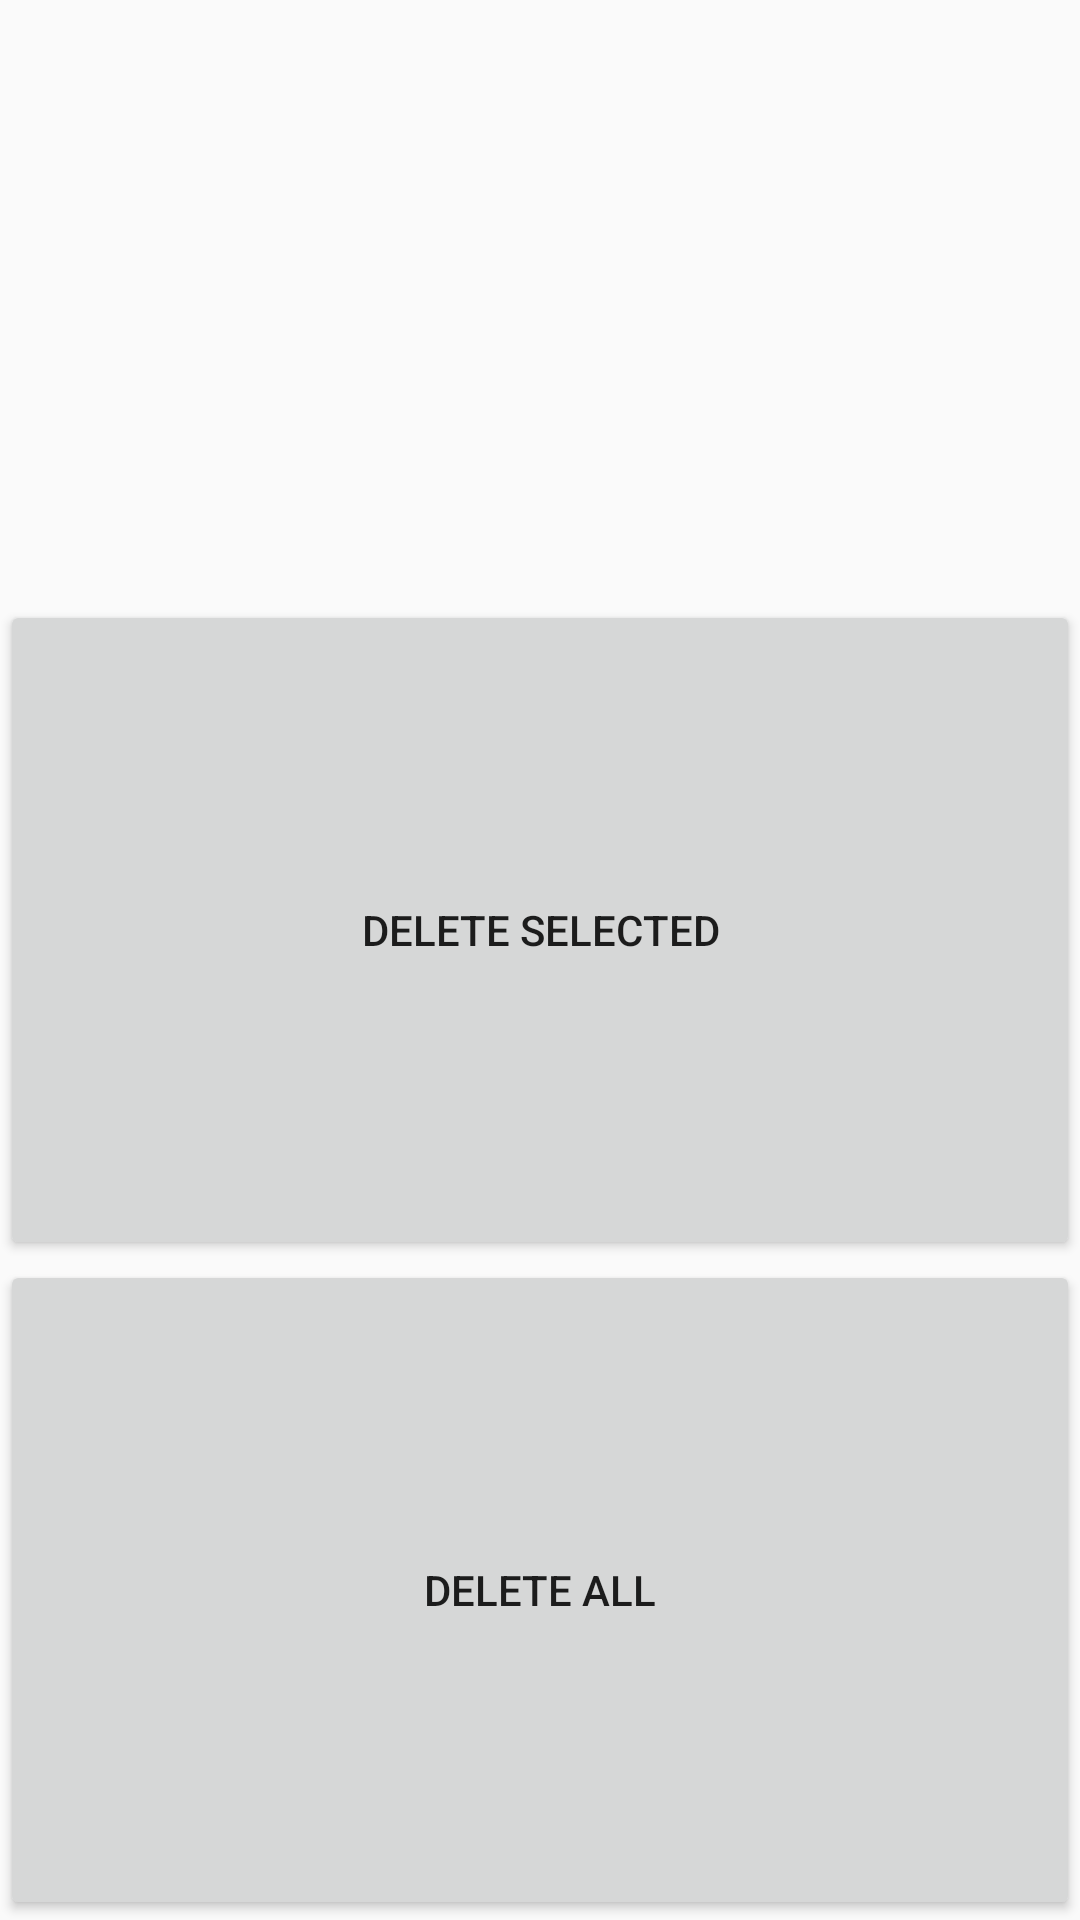

Here is an Android app screen rendered from its layout file. Give the layout XML and the strings, colors and styles it references.
<!-- AndroidManifest.xml: application theme AppTheme -->
<!-- res/layout/delete_screen.xml -->
<?xml version="1.0" encoding="utf-8"?>
<LinearLayout xmlns:android="http://schemas.android.com/apk/res/android"
    android:layout_width="match_parent"
    android:layout_height="match_parent"
    android:orientation="vertical" >

    <ListView
        android:id="@+id/deleteListView"
        android:layout_width="match_parent"
        android:layout_height="200dp" >
    </ListView>

    <Button
        android:id="@+id/deleteSelected"
        android:layout_width="match_parent"
        android:layout_height="match_parent"
        android:layout_weight="0.2"
        android:text="Delete Selected" />
    
        <Button
        android:id="@+id/deleteAll"
        android:layout_width="match_parent"
        android:layout_height="match_parent"
        android:layout_weight="0.2"
        android:text="Delete All" />

</LinearLayout>
<!-- resources referenced by this layout -->
<resources>
  <style name="AppTheme" parent="AppBaseTheme">
      
  </style>
  <style name="AppBaseTheme" parent="Theme.AppCompat.Light">
      
  </style>
</resources>
